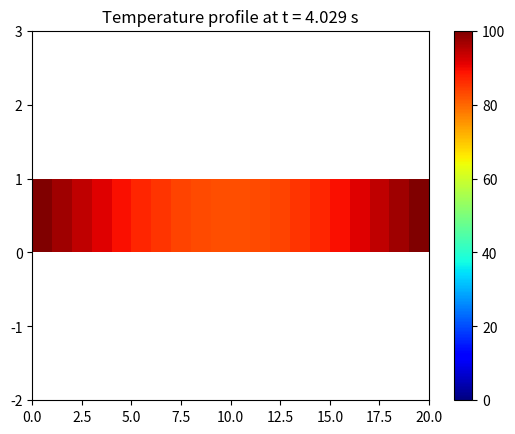

The matplotlib source for this figure:
import numpy as np
import matplotlib.pyplot as plt

# -----------------------------
# Simulation parameters
# -----------------------------
alpha = 110            # Thermal diffusivity (mm^2/s)
rod_length = 50        # Length of the rod in mm
total_time = 4         # Total simulation time in seconds
num_points = 20        # Number of spatial divisions along the rod

# -----------------------------
# Discretization
# -----------------------------
dx = rod_length / (num_points - 1)     # Spatial step size
dt = 0.5 * dx**2 / alpha               # Time step (for stability)
time_steps = int(total_time / dt) + 1  # Number of time iterations

# -----------------------------
# Initial temperature distribution
# -----------------------------
temperature = np.full(num_points, 20.0)  # Initial uniform temperature (°C)

# -----------------------------
# Boundary conditions
# -----------------------------
temperature[0] = 100.0   # Left end
temperature[-1] = 100.0  # Right end

# -----------------------------
# Plot setup
# -----------------------------
fig, ax = plt.subplots()
color_map = ax.pcolormesh([temperature], cmap='jet', vmin=0, vmax=100)
plt.colorbar(color_map, ax=ax)
ax.set_ylim([-2, 3])

# -----------------------------
# Time stepping loop
# -----------------------------
elapsed_time = 0.0

while elapsed_time < total_time:
    prev_temp = temperature.copy()
    
    # Update interior points using explicit finite difference
    for j in range(1, num_points - 1):
        temperature[j] = prev_temp[j] + (alpha * dt / dx**2) * (
            prev_temp[j - 1] - 2 * prev_temp[j] + prev_temp[j + 1]
        )

    elapsed_time += dt
    print(f"t: {elapsed_time:.3f} s, Mean Temp: {np.mean(temperature):.2f} °C")

    # Update the plot in real time
    color_map.set_array([temperature])
    ax.set_title(f"Temperature profile at t = {elapsed_time:.3f} s")
    plt.pause(0.01)

plt.show()
